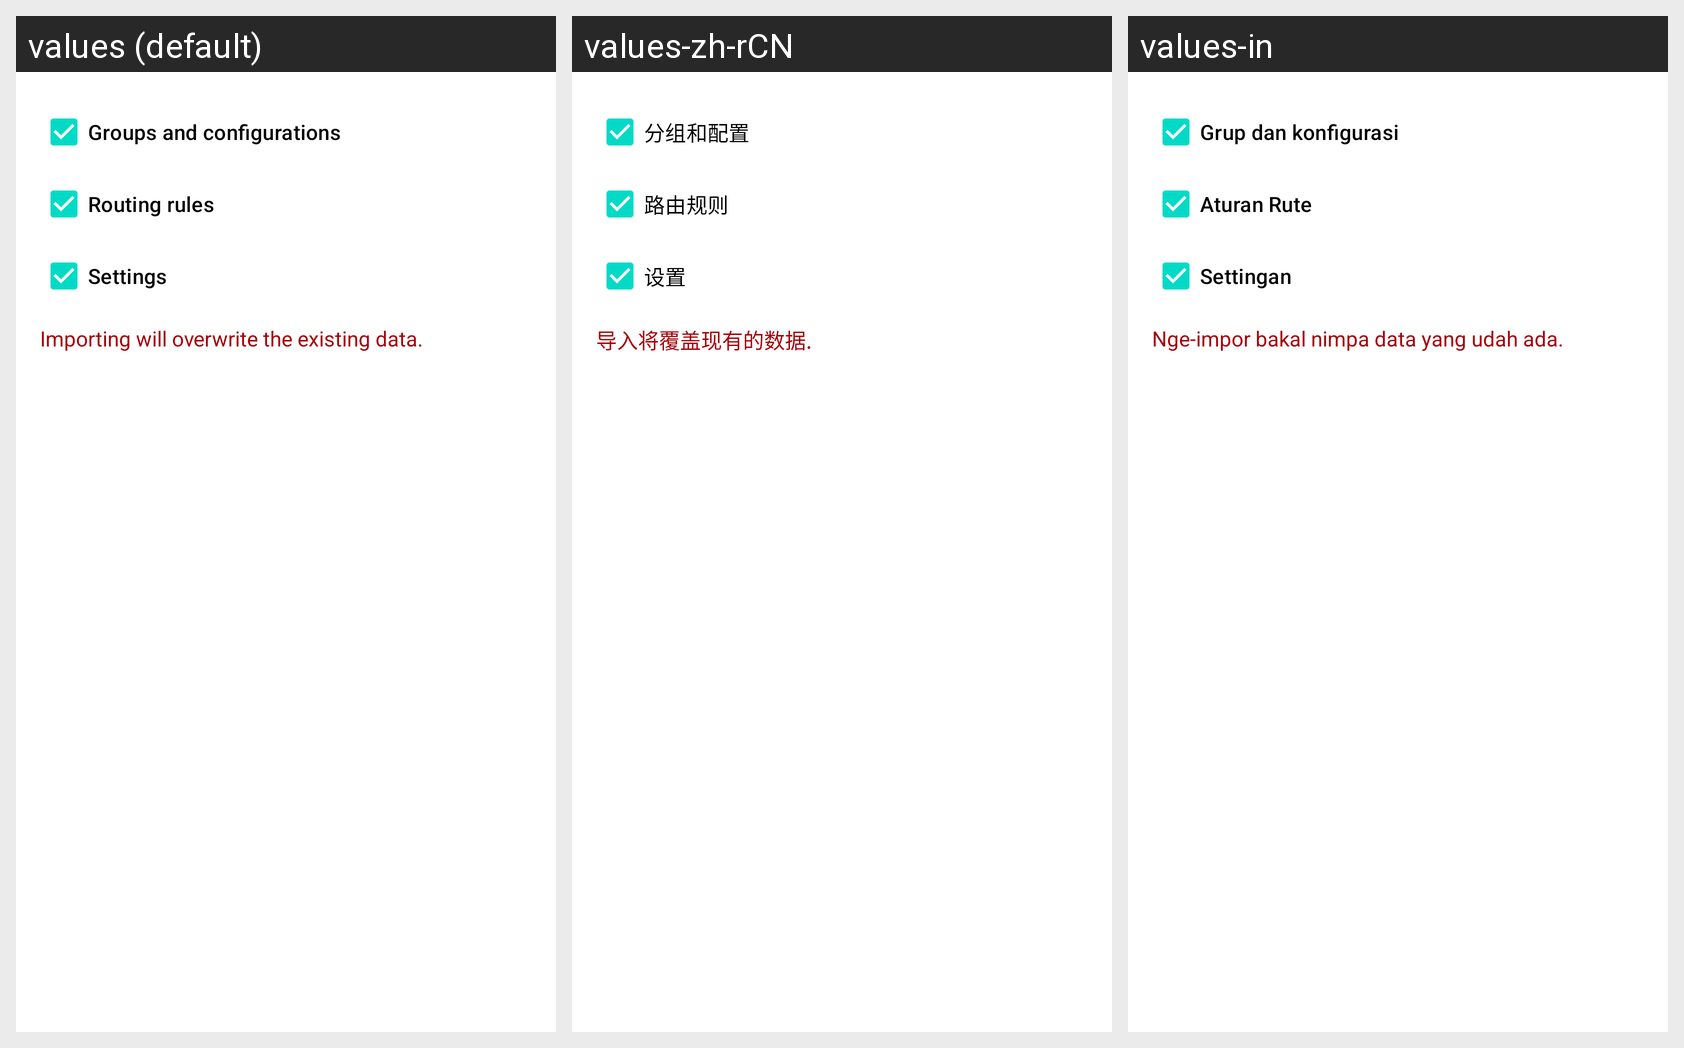

Translations of the strings shown on this Android screen, per locale in the grid:
Android screen res/layout/layout_import.xml rendered under 3 locales, left to right: values (default), values-zh-rCN, values-in. Device: Nexus 5 (rendered at 1080×1920; each locale shown at half size, 540×960, under a caption strip naming it); theme Theme.Start.
Strings drawn on this screen, with the default value and each locale's value (text and hints the layout hard-codes, and strings that could not be matched under every locale, appear in the picture but are not listed):

backup_groups_and_configurations
  values: Groups and configurations
  values-zh-rCN: 分组和配置
  values-in: Grup dan konfigurasi

backup_rules
  values: Routing rules
  values-zh-rCN: 路由规则
  values-in: Aturan Rute

backup_settings
  values: Settings
  values-zh-rCN: 设置
  values-in: Settingan

backup_import_summary
  values: Importing will overwrite the existing data.
  values-zh-rCN: 导入将覆盖现有的数据.
  values-in: Nge-impor bakal nimpa data yang udah ada.
